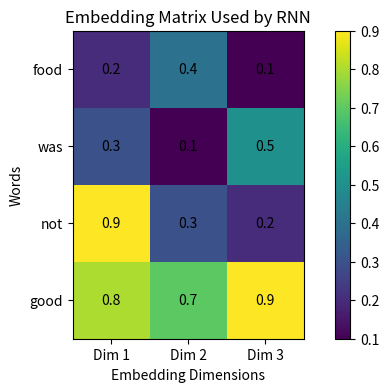
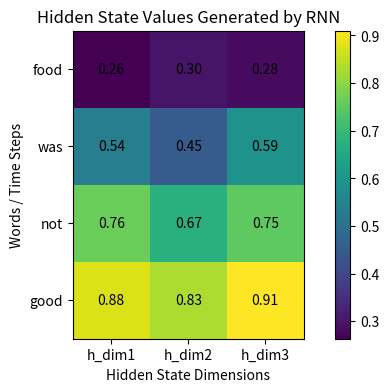
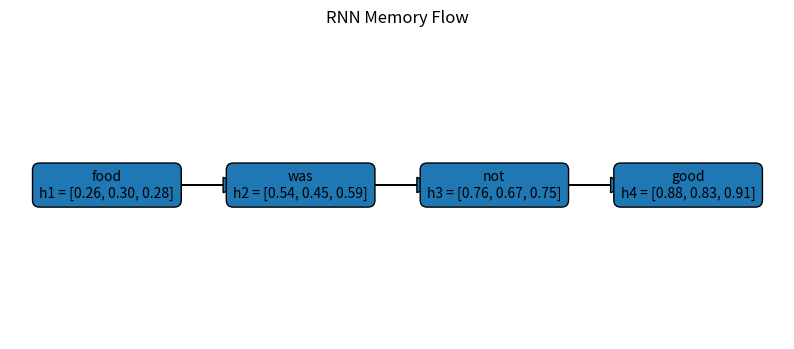
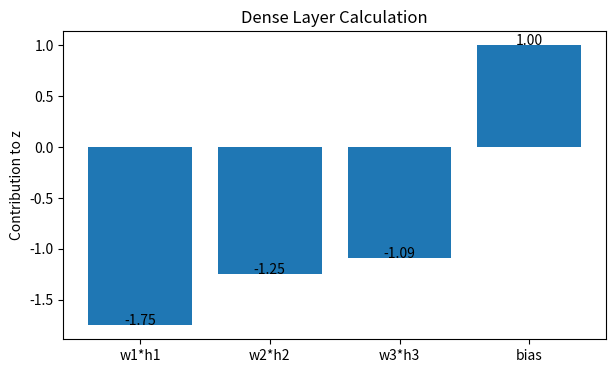
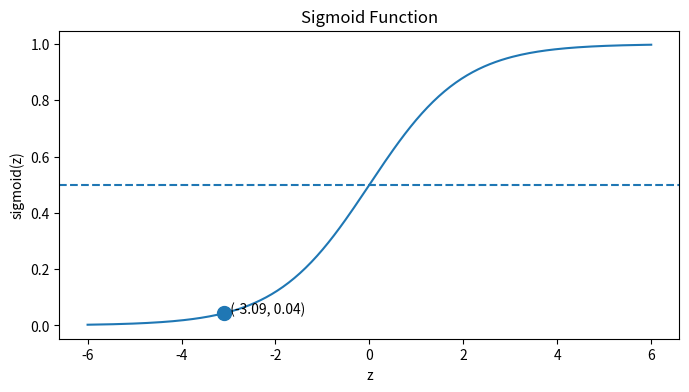

These figures' Python source, in order:
# ============================================================
# Program : RNN Sentiment Analysis with Detailed Mathematical
#           Calculations of Embedding, RNN, Dense and Sigmoid
# ============================================================

import numpy as np
import matplotlib.pyplot as plt
import math

np.set_printoptions(precision=4, suppress=True)

print("=" * 70)
print("               ")
print("     RNN Sentiment Analysis - Full Mathematical Demo")
print("=" * 70)

# ------------------------------------------------------------
# STEP 1 : Input Sentence
# ------------------------------------------------------------

sentence = "food was not good"
words = sentence.split()

print("\nSTEP 1 : INPUT SENTENCE")
print("Sentence :", sentence)
print("Words    :", words)

# ------------------------------------------------------------
# STEP 2 : Tokenization
# ------------------------------------------------------------

word_index = {
    "food": 1,
    "was": 2,
    "good": 3,
    "bad": 4,
    "not": 5
}

tokens = [word_index[word] for word in words]

print("\nSTEP 2 : TOKENIZATION")
print("Word Index Table:")
for word, token in word_index.items():
    print(f"{word:5s} -> {token}")

print("\nSentence:")
print(sentence)

print("\nToken sequence:")
print(tokens)

# ------------------------------------------------------------
# STEP 3 : Embedding Layer
# ------------------------------------------------------------

print("\n" + "=" * 70)
print("STEP 3 : EMBEDDING LAYER")
print("=" * 70)

print("""
Embedding layer does not perform multiplication for each word.
It works like a lookup table.

Token number is used as row number.
That row is picked from the embedding matrix.
""")

embedding_matrix = np.array([
    [0.0, 0.0, 0.0],   # index 0 padding
    [0.2, 0.4, 0.1],   # index 1 food
    [0.3, 0.1, 0.5],   # index 2 was
    [0.8, 0.7, 0.9],   # index 3 good
    [0.1, 0.2, 0.9],   # index 4 bad
    [0.9, 0.3, 0.2]    # index 5 not
])

index_to_word = {
    0: "padding",
    1: "food",
    2: "was",
    3: "good",
    4: "bad",
    5: "not"
}

print("Complete Embedding Matrix:")
print("Rows = token ids, Columns = embedding dimensions")
print(embedding_matrix)

print("\nEmbedding Lookup Calculation:")

embedded_sequence = []

for token in tokens:
    vector = embedding_matrix[token]
    embedded_sequence.append(vector)

    print(f"\nToken {token} represents word '{index_to_word[token]}'")
    print(f"Embedding vector = embedding_matrix[{token}]")
    print(f"Embedding vector = {vector}")

X = np.array(embedded_sequence)

print("\nFinal Embedded Input Matrix X:")
print(X)

print("\nShape Explanation:")
print("Number of words          =", X.shape[0])
print("Embedding size per word  =", X.shape[1])
print("Shape of X               =", X.shape)

# Graph : Embedding Matrix
plt.figure(figsize=(8, 4))
plt.imshow(X)
plt.colorbar()
plt.title("Embedding Matrix Used by RNN")
plt.xlabel("Embedding Dimensions")
plt.ylabel("Words")
plt.xticks([0, 1, 2], ["Dim 1", "Dim 2", "Dim 3"])
plt.yticks(range(len(words)), words)

for i in range(X.shape[0]):
    for j in range(X.shape[1]):
        plt.text(j, i, str(X[i, j]), ha="center", va="center")

plt.show()

# ------------------------------------------------------------
# STEP 4 : RNN Weights
# ------------------------------------------------------------

print("\n" + "=" * 70)
print("STEP 4 : RNN WEIGHT MATRICES")
print("=" * 70)

Wx = np.array([
    [0.5, 0.1, 0.3],
    [0.2, 0.4, 0.1],
    [0.3, 0.2, 0.5]
])

Wh = np.array([
    [0.4, 0.2, 0.1],
    [0.1, 0.5, 0.2],
    [0.3, 0.1, 0.4]
])

b = np.array([0.1, 0.1, 0.1])

print("""
RNN uses three important values:

1. Wx  : Input-to-hidden weight matrix
2. Wh  : Hidden-to-hidden weight matrix
3. b   : Bias vector
""")

print("Wx =")
print(Wx)

print("\nWh =")
print(Wh)

print("\nb =")
print(b)

print("""
RNN formula:

h_t = tanh(Wx . x_t + Wh . h_previous + b)

Meaning:

Current Hidden State =
tanh(Current Word Contribution + Previous Memory Contribution + Bias)
""")

# ------------------------------------------------------------
# Helper function to show matrix-vector multiplication
# ------------------------------------------------------------

def explain_matrix_vector_multiplication(matrix, vector, matrix_name, vector_name):
    result = np.dot(matrix, vector)

    print(f"\n{matrix_name} . {vector_name} calculation:")

    for i in range(matrix.shape[0]):
        expression_parts = []
        total = 0

        for j in range(matrix.shape[1]):
            multiplication = matrix[i][j] * vector[j]
            total += multiplication
            expression_parts.append(
                f"({matrix[i][j]:.2f} × {vector[j]:.2f})"
            )

        expression = " + ".join(expression_parts)
        print(f"Row {i+1}: {expression} = {total:.4f}")

    print(f"Result of {matrix_name} . {vector_name} = {result}")
    return result

# ------------------------------------------------------------
# STEP 5 : RNN Forward Pass
# ------------------------------------------------------------

print("\n" + "=" * 70)
print("STEP 5 : RNN PROCESSING WITH COMPLETE CALCULATIONS")
print("=" * 70)

hidden_states = []
h_previous = np.array([0.0, 0.0, 0.0])

for time_step, word in enumerate(words):
    print("\n" + "-" * 70)
    print(f"TIME STEP {time_step + 1}")
    print("-" * 70)

    x_t = X[time_step]

    print("Current word              :", word)
    print("Current word vector x_t   :", x_t)
    print("Previous hidden state     :", h_previous)

    # Part 1: Wx . x_t
    input_part = explain_matrix_vector_multiplication(
        Wx, x_t, "Wx", "x_t"
    )

    # Part 2: Wh . h_previous
    memory_part = explain_matrix_vector_multiplication(
        Wh, h_previous, "Wh", "h_previous"
    )

    # Part 3: Add input_part + memory_part + bias
    total = input_part + memory_part + b

    print("\nAddition before tanh:")
    for i in range(len(total)):
        print(
            f"Value {i+1}: "
            f"{input_part[i]:.4f} + {memory_part[i]:.4f} + {b[i]:.4f} "
            f"= {total[i]:.4f}"
        )

    # Part 4: Apply tanh
    h_current = np.tanh(total)

    print("\nApply tanh activation:")
    for i in range(len(h_current)):
        print(f"tanh({total[i]:.4f}) = {h_current[i]:.4f}")

    print("\nCurrent hidden state h_current:")
    print(h_current)

    print("\nMeaning:")
    print(f"This hidden state stores memory after reading '{' '.join(words[:time_step+1])}'")

    hidden_states.append(h_current)
    h_previous = h_current

hidden_states = np.array(hidden_states)

# Graph : Hidden State Matrix
plt.figure(figsize=(8, 4))
plt.imshow(hidden_states)
plt.colorbar()
plt.title("Hidden State Values Generated by RNN")
plt.xlabel("Hidden State Dimensions")
plt.ylabel("Words / Time Steps")
plt.xticks([0, 1, 2], ["h_dim1", "h_dim2", "h_dim3"])
plt.yticks(range(len(words)), words)

for i in range(hidden_states.shape[0]):
    for j in range(hidden_states.shape[1]):
        plt.text(j, i, f"{hidden_states[i, j]:.2f}", ha="center", va="center")

plt.show()

# ------------------------------------------------------------
# STEP 6 : Hidden State Flow
# ------------------------------------------------------------

print("\n" + "=" * 70)
print("STEP 6 : HIDDEN STATE FLOW")
print("=" * 70)

print("Initial hidden state:")
print("h0 =", np.array([0.0, 0.0, 0.0]))

for i, word in enumerate(words):
    print(f"\nAfter reading '{word}':")
    print(f"h{i+1} = {hidden_states[i]}")

plt.figure(figsize=(10, 4))
plt.title("RNN Memory Flow")

x_positions = [1, 3, 5, 7]

for i, word in enumerate(words):
    h = hidden_states[i]

    plt.text(
        x_positions[i],
        2,
        f"{word}\nh{i+1} = [{h[0]:.2f}, {h[1]:.2f}, {h[2]:.2f}]",
        ha="center",
        va="center",
        bbox=dict(boxstyle="round,pad=0.5")
    )

    if i < len(words) - 1:
        plt.arrow(
            x_positions[i] + 0.6,
            2,
            0.8,
            0,
            head_width=0.1,
            head_length=0.2,
            length_includes_head=True
        )

plt.xlim(0, 8)
plt.ylim(1, 3)
plt.axis("off")
plt.show()

# ------------------------------------------------------------
# STEP 7 : Dense Layer
# ------------------------------------------------------------

print("\n" + "=" * 70)
print("STEP 7 : DENSE LAYER CALCULATION")
print("=" * 70)

h_final = hidden_states[-1]

Wy = np.array([-2.0, -1.5, -1.2])
by = 1.0

print("Final hidden state from RNN:")
print("h_final =", h_final)

print("\nDense layer weights:")
print("Wy =", Wy)

print("\nDense layer bias:")
print("by =", by)

print("""
Dense formula:

z = Wy . h_final + by
""")

dense_products = Wy * h_final

print("Element-wise multiplication:")
for i in range(len(h_final)):
    print(
        f"({Wy[i]:.2f} × {h_final[i]:.4f}) = {dense_products[i]:.4f}"
    )

z = np.sum(dense_products) + by

print("\nAddition:")
print(
    f"z = {dense_products[0]:.4f} + "
    f"{dense_products[1]:.4f} + "
    f"{dense_products[2]:.4f} + {by:.4f}"
)

print("z =", z)

plt.figure(figsize=(7, 4))
labels = ["w1*h1", "w2*h2", "w3*h3", "bias"]
values = [dense_products[0], dense_products[1], dense_products[2], by]

plt.bar(labels, values)
plt.title("Dense Layer Calculation")
plt.ylabel("Contribution to z")

for i, value in enumerate(values):
    plt.text(i, value, f"{value:.2f}", ha="center")

plt.show()

# ------------------------------------------------------------
# STEP 8 : Sigmoid Calculation
# ------------------------------------------------------------

print("\n" + "=" * 70)
print("STEP 8 : SIGMOID CALCULATION")
print("=" * 70)

print("""
Sigmoid converts raw score z into probability.

Formula:

sigmoid(z) = 1 / (1 + e^(-z))
""")

e_power = math.exp(-z)
denominator = 1 + e_power
prediction = 1 / denominator

print(f"z = {z:.4f}")
print(f"e^(-z) = e^({-z:.4f}) = {e_power:.4f}")
print(f"1 + e^(-z) = {denominator:.4f}")
print(f"sigmoid(z) = 1 / {denominator:.4f}")
print(f"sigmoid(z) = {prediction:.4f}")

# Sigmoid graph
z_values = np.linspace(-6, 6, 200)
sigmoid_values = 1 / (1 + np.exp(-z_values))

plt.figure(figsize=(8, 4))
plt.plot(z_values, sigmoid_values)
plt.axhline(0.5, linestyle="--")
plt.scatter([z], [prediction], s=100)
plt.title("Sigmoid Function")
plt.xlabel("z")
plt.ylabel("sigmoid(z)")
plt.text(z, prediction, f"  ({z:.2f}, {prediction:.2f})")
plt.show()

# ------------------------------------------------------------
# STEP 9 : Final Decision
# ------------------------------------------------------------

print("\n" + "=" * 70)
print("STEP 9 : FINAL SENTIMENT DECISION")
print("=" * 70)

print("Decision rule:")
print("Prediction >= 0.5  -> Positive")
print("Prediction <  0.5  -> Negative")

if prediction >= 0.5:
    sentiment = "Positive"
    sentiment_value = 1
else:
    sentiment = "Negative"
    sentiment_value = 0

print("\nPrediction value :", prediction)
print("Final Sentiment  :", sentiment)
print("Sentiment Value  :", sentiment_value)

# ------------------------------------------------------------
# STEP 10 : Complete Summary
# ------------------------------------------------------------

print("\n" + "=" * 70)
print("COMPLETE FLOW SUMMARY")
print("=" * 70)

print(f"""
Input Sentence:
{sentence}

Token Sequence:
{tokens}

Embedding Matrix:
{X}

Final Hidden State:
{h_final}

Dense Score:
z = {z:.4f}

Sigmoid Output:
prediction = {prediction:.4f}

Final Output:
{sentiment} Sentiment
""")

plt.figure(figsize=(10, 7))
plt.title("Complete RNN Sentiment Flow")

summary = f"""
Input:
food was not good

Tokenization:
{tokens}

Embedding:
Each token is replaced by its vector

RNN:
h_t = tanh(Wx.x_t + Wh.h_previous + b)

Final Hidden State:
[{h_final[0]:.2f}, {h_final[1]:.2f}, {h_final[2]:.2f}]

Dense:
z = Wy.h_final + by
z = {z:.2f}

Sigmoid:
prediction = {prediction:.2f}

Decision:
{sentiment} Sentiment
"""

plt.text(0.05, 0.5, summary, fontsize=12, va="center")
plt.axis("off")
plt.show()

print("\nConclusion:")
print("Embedding layer converts token IDs into vectors using lookup.")
print("RNN combines current word vector with previous hidden state.")
print("Dense layer converts final memory into a score.")
print("Sigmoid converts score into probability.")
print("Threshold converts probability into final sentiment.")
